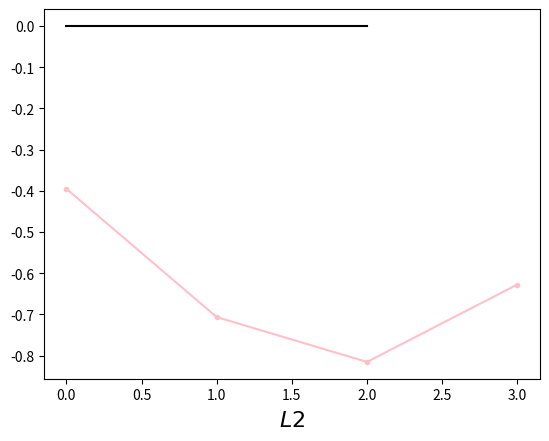

This figure's Python source: (Note: this script raises an exception after producing the figure.)
import numpy as np
 
# Sigmoid 函數可以將任何值都映射到一個位於 0 到  1 範圍內的值。通過它，我們可以將實數轉化為概率值
def nonlin(x,deriv=False):
    if(deriv==True):
        return x*(1-x)
    return 1/(1+np.exp(-x))

X = np.array([  [0,0,1],
                [0,1,1],
                [1,0,1],
                [1,1,1] ])  
        
# define y for output dataset            
y = np.array([[0],
            [1],
            [1],
            [0]])
 



# seed random numbers to make calculation
# deterministic (just a good practice)
np.random.seed(1)
#亂數設定產生種子得到的權重初始化集仍是隨機分佈的，
#但每次開始訓練時，得到的權重初始集分佈都是完全一致的。
 
# initialize weights randomly with mean 0
syn0 = 2*np.random.random((3,1)) - 1
# define syn1
syn1 = 2*np.random.random((4,1)) - 1

iter = 0
#該神經網路權重矩陣的初始化操作。
#用 “syn0” 來代指 (即“輸入層-第一層隱層”間權重矩陣）
#用 “syn1” 來代指 (即“輸入層-第二層隱層”間權重矩陣）

syn0_history = [syn0]
syn1_history = [syn1]
 

for iter in range(10000):
    # forward propagation
    l0 = X
    l1 = nonlin(np.dot(l0,syn0))
    
    '''
    新增
    l2_error 該值說明了神經網路預測時“丟失”的數目。
    l2_delta 該值為經確信度加權後的神經網路的誤差，除了確信誤差很小時，它近似等於預測誤差。
    '''
 
    # how much did we miss?
    l1_error = y - l1
 
    # multiply how much we missed by the 
    # slope of the sigmoid at the values in l1
    l1_delta = l1_error * nonlin(l1,True)
    
    # update weights
    syn0 += np.dot(l0.T,l1_delta)
     # syn1 update weights
    
print("Output After Training:")
print(l1)
print("\n\n")
print(l1)



import matplotlib.pyplot as plt
%matplotlib inline 
#適用於 Jupyter Notebook, 宣告直接在cell 內印出執行結果

plt.plot(syn0_history[0], ms=3, lw=1.5, color='black')
plt.xlabel(r'$L1$', fontsize=16)
plt.show()

plt.plot(syn1_history[0], 'o-', ms=3, lw=1.5, color='pink')
plt.xlabel(r'$L2$', fontsize=16)
plt.show()

print("Output After Training (根據 L1):")
print(l1)

print("Output After Training (根據 L2):")
print(l2)